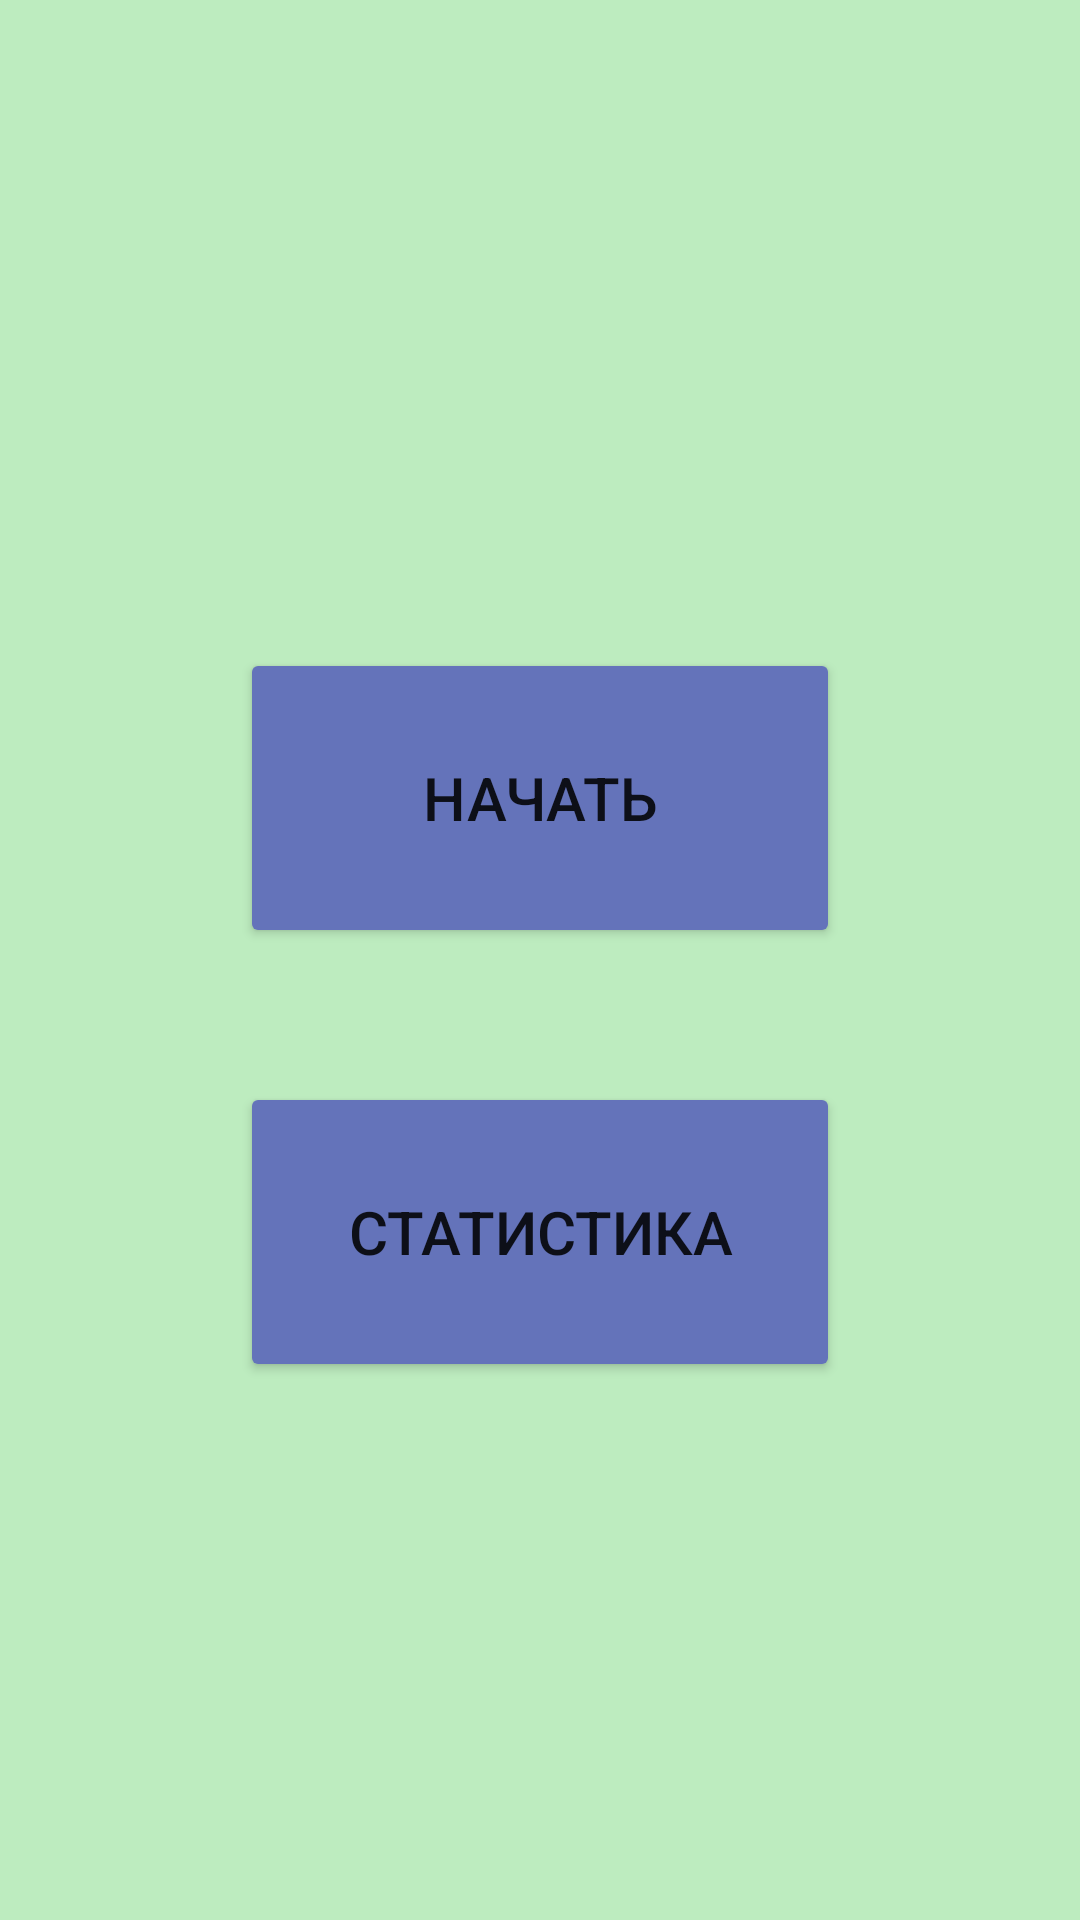

Produce the Android XML layout that renders to this screen, including the resource entries it uses.
<!-- AndroidManifest.xml: application theme Theme.Egeintheroad -->
<!-- res/layout/activity_main.xml -->
<?xml version="1.0" encoding="utf-8"?>
<androidx.constraintlayout.widget.ConstraintLayout
    xmlns:android="http://schemas.android.com/apk/res/android"
    xmlns:app="http://schemas.android.com/apk/res-auto"
    android:layout_width="match_parent"
    android:layout_height="match_parent"
    android:background="#BDECBF"
    android:fitsSystemWindows="true">

    <Button
        android:id="@+id/btStart"
        android:layout_width="200dp"
        android:layout_height="100dp"
        android:text="Начать"
        android:textSize="20sp"
        app:backgroundTint="#6473BA"
        app:layout_constraintBottom_toBottomOf="parent"
        app:layout_constraintEnd_toEndOf="parent"
        app:layout_constraintHorizontal_bias="0.5"
        app:layout_constraintStart_toStartOf="parent"
        app:layout_constraintTop_toTopOf="parent"
        app:layout_constraintVertical_bias="0.4" />
    

    
    <Button
        android:id="@+id/btStat"
        android:layout_width="200dp"
        android:layout_height="100dp"
        android:text="Статистика"
        android:textSize="20sp"
        app:backgroundTint="#6473BA"
        app:layout_constraintBottom_toBottomOf="parent"
        app:layout_constraintEnd_toEndOf="parent"
        app:layout_constraintHorizontal_bias="0.5"
        app:layout_constraintStart_toStartOf="parent"
        app:layout_constraintTop_toBottomOf="@+id/btStart"
        app:layout_constraintVertical_bias="0.2" />
</androidx.constraintlayout.widget.ConstraintLayout>
<!-- resources referenced by this layout -->
<resources>
  <style name="Theme.Egeintheroad" parent="Theme.MaterialComponents.DayNight.DarkActionBar">
          
          <item name="colorPrimary">@color/purple_500</item>
          <item name="colorPrimaryVariant">@color/purple_700</item>
          <item name="colorOnPrimary">@color/white</item>
          
          <item name="colorSecondary">@color/teal_200</item>
          <item name="colorSecondaryVariant">@color/teal_700</item>
          <item name="colorOnSecondary">@color/black</item>
          
          <item name="android:statusBarColor" tools:targetApi="l">?attr/colorPrimaryVariant</item>
          
          <item name="android:windowFullscreen">true</item>
          <item name="windowActionBar">false</item>
          <item name="windowNoTitle">true</item>
      </style>
  <!-- not gathered from this repository: default colours our renderer supplied (Android Studio template values) -->
  <color name="purple_500">#FF6200EE</color>
  <color name="purple_700">#FF3700B3</color>
  <color name="teal_200">#FF03DAC5</color>
  <color name="teal_700">#FF018786</color>
  <color name="black">#FF000000</color>
  <color name="white">#FFFFFFFF</color>
</resources>
